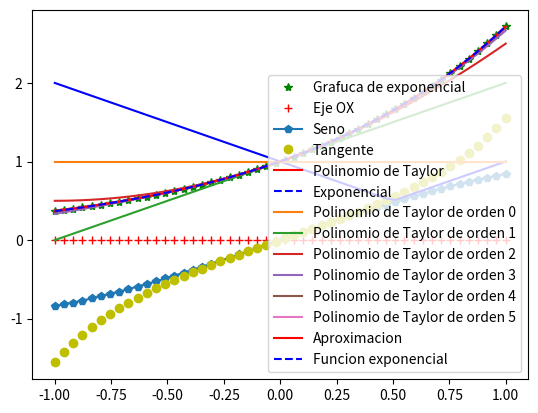

Generate this figure with matplotlib:
# -*- coding: utf-8 -*-
"""
06/02/19

[redacted]
"""

import numpy as np
import matplotlib.pyplot as plt

#np.exp(n)
#np.sqrt(n)

#Definir una funcion tipo lambda
f=lambda x:np.exp(x)

#Dibujar la funcion exp en cierto intervalo
a=-1; b=1; #declaracion de variables
x=np.linspace(a,b) #de a hasta b, con n puntos (array desde pos 0)

##si se usan posiciones negativas ej x[-1] muestra las posiciones empezando por la ultima

for i in range(0,len(x)):
    print(x[i]) #print actua como println, salto de linea entre ans
y=f(x)
plt.plot(x,y,'g*',label='Grafuca de exponencial')
 # * representa los puntos mostrando ese simbolo
plt.plot(x,0*x,'r+',label='Eje OX') #k para usar el color negro
plt.legend()
plt.plot(x,np.sin(x),'p-',label='Seno')
plt.legend()
plt.show() #devuelve en una ventana lo surgido hasta la fecha, y en una nueva lo posterior
plt.plot(x,np.tan(x),'yo',label='Tangente')
plt.show()

#FUNCION A TROZOS
def trozos(x):
    y=0*x
    for i in range(0,len(x)): 
        if x[i]> 1/2: 
            y[i]=x[i]
        else:
            y[i]=1-x[i]
    
    return y
plt.plot(x,trozos(x),'b')
plt.show()

#POLINOMIO DE TAYLOR
def Poli_Taylor(x0,gr):
    polinomio=0
    factorial=1
    for i in range(0,gr+1): # ** elevado
        polinomio=polinomio+x0**i/factorial
        factorial=factorial*(i+1)
        
    return polinomio

plt.plot(x,Poli_Taylor(x,4),'r',label='Polinomio de Taylor')
plt.plot(x,np.exp(x),'b--',label='Exponencial') #-- trazo discontinuo
plt.legend()
for i in range(0,6):
    plt.plot(x,Poli_Taylor(x,i),label='Polinomio de Taylor de orden '+str(i))
plt.legend()
plt.show()


##### EJERCICIOS PROPUESTOS #####
tol=1.*10**(-6)

def FunAprox(x0,tol):
    sumando=1
    factorial=1
    polinomio= sumando
    maxNumSum=100
    nSumandos=1
    while abs(sumando) > tol and nSumandos < maxNumSum:
        sumando = (x0**nSumandos)/factorial #al utilizar array se asigna un array a sumando
        polinomio=polinomio+sumando
        factorial=factorial*(nSumandos+1)
        nSumandos=nSumandos+1
    return polinomio, nSumandos


maxNumSum=100
def FunAproxMod(x,tol):
    sumando=1
    factorial=1
    polinomio=sumando
    maxNumSum=100
    nSumandos=1
    #al usar un array se pone np.max(abs(sumando))
    while np.max(abs(sumando)) > tol and nSumandos < maxNumSum:
        sumando = (x**nSumandos)/factorial
        polinomio=polinomio+sumando
        factorial=factorial*(nSumandos+1)
        nSumandos=nSumandos+1
    return polinomio
   
    

def FunExp(x,tol,maxNumSum):
    sumando=1
    factorial=1
    polinomio=sumando
    nSumandos=1
    #al usar un array se pone np.max(abs(sumando))
    while np.max(abs(sumando)) > tol and nSumandos < maxNumSum:
        sumando = (x**nSumandos)/factorial
        polinomio=polinomio+sumando
        factorial=factorial*(nSumandos+1)
        nSumandos=nSumandos+1
    return polinomio

plt.plot(x,FunExp(x,10**-6,100),'r',label='Aproximacion')
plt.plot(x,y,'b--',label='Funcion exponencial')
plt.legend()
plt.show()







        
        
        
